Image classification data set "Apple Blossom Images" (19ngxuan/appleBlossomDataset on GitHub). Class labels (10): BBCH stage 53, BBCH stage 54, BBCH stage 56, BBCH stage 57, BBCH stage 59, BBCH stage 61, BBCH stage 65, BBCH stage 67, BBCH stage 69, BBCH stage 71.

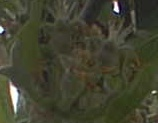
Label: BBCH stage 69

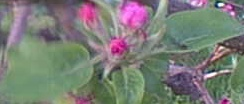
Label: BBCH stage 59

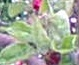
Label: BBCH stage 56

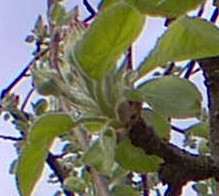
Label: BBCH stage 57

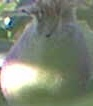
Label: BBCH stage 71

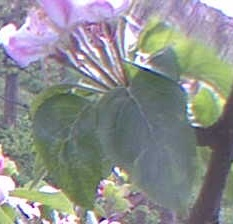
Label: BBCH stage 65
